pico-8 play session: hold → + tap 🅾, after a click and taps of 🅾, ❎, 🅾+❎, 🅾 in the second before t = 0

[t = 1 s] hold → ~1s, tap 🅾 ~2×
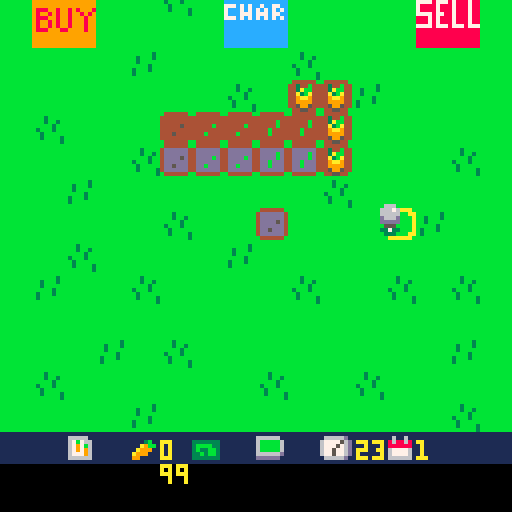
[t = 2 s] hold → ~2s, tap 🅾 ~4×
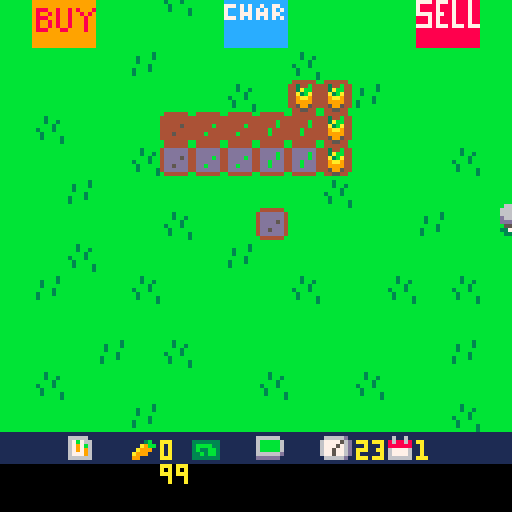
[t = 4 s] hold → ~4s, tap 🅾 ~7×
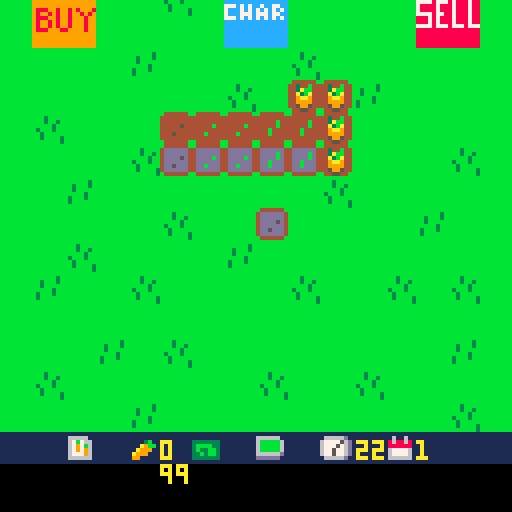
[t = 6 s] hold → ~6s, tap 🅾 ~10×
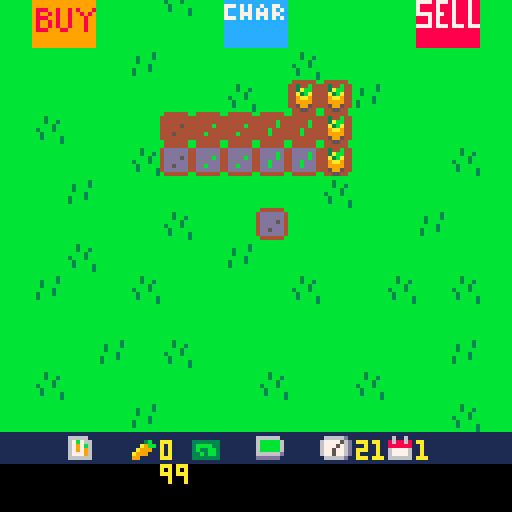

pico-8 cartridge
version 43
__lua__
function _init()
	icrops()
	iplr()
	idays()
	trans()
end

function _update()
	uplr()
	uactions()
	udays()
end

function _draw()
	map()
	dplr()
	print(flr(clock),89,122,10)
	print(day,104,122,10)
	print(carrots,40,122,10)
	print(flr(plr.bat,92,102,10))
	dtrans()
end

-->8
--player movement--

function iplr()
	plr={
		x=63,
		y=63,
		bat=100
	}
end


function uplr()

	if btn(⬆️⬇️⬅️➡️) then
		drain("mv")
	end

	if btn(➡️) then
		plr.x+=1
	elseif btn(⬅️) then
		plr.x-=1
	end --if⬅️➡️
	
	if btn(⬆️) then
		plr.y-=1
	elseif btn(⬇️) then
		plr.y+=1
	end --if⬆️⬇️
	
	
	tile={
		x=flr((plr.x+6)/8),
		y=flr((plr.y+8)/8)
	}
end --uplr

function dplr()
	spr(4,tile.x*8,tile.y*8)
	spr(10,plr.x,plr.y)
end

-->8
--action btn ❎--

function uactions()
	if btnp(❎) then
		local sp=mget(tile.x,tile.y)
		
		--plant seeds
		if fget(sp,0) then
			
			mset(tile.x,tile.y,33)
			drain("act")
			
		--water tile
		elseif fget(sp,1) then
			mset(tile.x,tile.y,sp+16)
			drain("act")
			
		--harvest carrot	
		elseif fget(sp,3) then
			mset(tile.x,tile.y,52)
			harvest()
			drain("act")
			
		--day progression
		elseif fget(sp,4) then
			day+=1
			clock=24
			trans()
			grow()
			plr.bat=100
		end
	
	end
end
-->8
--day cycle--

function idays()
	day=1
	clock=24
end

function udays()
	clock-=.01
end

--transition--

function itrans()
	ttime=128
end

function trans()
	ttime=0
end

function dtrans()
	ttime+=6
	if ttime<128 then
		rectfill(0,0,128,128-ttime,1)
	end
end
-->8
--grow--

function grow()
 for tx=0,15 do
 	for ty=0,15 do
 		local sp=(mget(tx,ty))
 		if fget(sp,2) then
 			mset(tx,ty,sp-15)
 		end
 	end
 end
end
-->8
--inventory--

function icrops()
	carrots=0
	seeds=0
end

function harvest()
	carrots+=1
end
-->8
--battery--

function drain(amt)
	if amt=="mv" then
		plr.bat-=.01
	elseif amt=="act" then
		plr.bat-=.1
	end
end
__gfx__
00000000bbbbbbbbbbbbbbbbbbbbbbbb0aaaaaa00000000000000000000000000000000000000000000666000000000099999999999999998888888888888888
00000000bbbbbbbbbbbbbb3bbbb3bbbbaa0000aa0000000000000000000000000000000000000000006667600000000099999999999999998888888888888888
00700700bbbbbbbbbb3bbb3bbbb3bb3ba000000a0000000000000000000000000000000000000000006666600000000099999999999999998888888888888888
00077000bbbbbbbbbb3bbbbbbbbbb3bba000000a000000000000000000000000000000000000000000d666d00000000099999999999999998888888888888888
00077000bbbbbbbbbbbbb3bbb3bbb3bba000000a000000000000000000000000000000000000000000ddddd00000000099999999999999997777877787888788
00700700bbbbbbbbb3bbb3bbbb3bbbbba000000a0000000000000000000000000000000000000000000555000000000099999999999999997888878887888788
00000000bbbbbbbbb3bbbbbbbb3bbbb3aa0000aa0000000000000000000000000000000000000000003373300000000098889989989899987888878887888788
00000000bbbbbbbbbbbbbbbbbbbbbbb30aaaaaa00000000000000000000000000000000000000000000333000000000098998989989989897777877887888788
00000000000000000000000000000000000000000000000000000000000000000000000000000000000000001111111198889989989998998887878887888788
00000000000000000000000000000000000000000000000000000000000000000000000000000000000000001111111198998989989998998887878887888788
00000000000000000000000000000000000000000000000000000000000000000000000000000000000000001111111198998989989998997777877787778777
00000000000000000000000000000000000000000000000000000000000000000000000000000000000000001111111198889998899998998888888888888888
00000000000000000000000000000000000000000000000000000000000000000000000000000000000000001111111199999999999999998888888888888888
00000000000000000000000000000000000000000000000000000000000000000000000000000000000000001111111199999999999999998888888888888888
00000000000000000000000000000000000000000000000000000000000000000000000000000000000000001111111199999999999999998888888888888888
00000000000000000000000000000000000000000000000000000000000000000000000000000000000000001111111199999999999999998888888888888888
00000000b444444bb444444bb444444bb444444b00000000111111111111111111111111111111111111111111111111cccccccccccccccc0000000000000000
0000000044444444444444444444444444344b440000000016666611111111111111111166666611166666d111611611cccccccccccccccc0000000000000000
00000000444444444444444444444b44443abb4400000000167b766111113b11333333316bbbbb616777756d18688681cccccccccccccccc0000000000000000
000000004444454444444b4444444b4444a3ba440000000016797b61111a9bb13bbbb3316bbbbb616777576d18888881cccccccccccccccc0000000000000000
000000004444444444444444444b4444449aa944000000001679796111a999113b33bb316bbbbb616775776d16777761cccccccccccccccc0000000000000000
0000000044454444444b4444444b44444499994400000000167779611a99911133b3bb31666666d16775776d16777761777c7c7cc7cc77cc0000000000000000
000000004444444444444444444444444459954400000000166666611991111133333331dddddd11166666d1166666617ccc7c7c7c7c7c7c0000000000000000
00000000b444444bb444444bb444444bb445544b000000001111111111111111111111111111111111111111111111117ccc777c777c77cc0000000000000000
00000000b444444bb444444bb444444bbbbbbbbb00000000000000000000000000000000000000000000000000000000777c7c7c7c7c7c7c0000000000000000
000000004dddddd44dddddd44dddddd4bb4444bb00000000000000000000000000000000000000000000000000000000cccccccccccccccc0000000000000000
000000004dddddd44dddddd44ddddbd4b442244b00000000000000000000000000000000000000000000000000000000cccccccccccccccc0000000000000000
000000004dddd5d44ddddbd44ddddbd4b421124b00000000000000000000000000000000000000000000000000000000cccccccccccccccc0000000000000000
000000004dddddd44dddddd44ddbddd4b411114b00000000000000000000000000000000000000000000000000000000cccccccccccccccc0000000000000000
000000004dd5ddd44ddbddd44ddbddd4b441144b00000000000000000000000000000000000000000000000000000000cccccccccccccccc0000000000000000
000000004dddddd44dddddd44dddddd4bb4444bb00000000000000000000000000000000000000000000000000000000cccccccccccccccc0000000000000000
00000000b444444bb444444bb444444bbbbbbbbb00000000000000000000000000000000000000000000000000000000cccccccccccccccc0000000000000000
__gff__
0001010100000000000000000000000000000000000000000000000000000000000202020800000000000000101000000004040401000000000000001010000000000000000000000000000000000000000000000000000000000000000000000000000000000000000000000000000000000000000000000000000000000000
0000000000000000000000000000000000000000000000000000000000000000000000000000000000000000000000000000000000000000000000000000000000000000000000000000000000000000000000000000000000000000000000000000000000000000000000000000000000000000000000000000000000000000
__map__
0101010101010101010101010101010101010101010101010101010101010101010101010101010101010101010101010101010100000000000000000000000000000000000000000000000000000000000000000000000000000000000000000000000000000000000000000000000000000000000000000000000000000000
010c0d010103012c2d010101010e0f0101010101010101010101010101010101010101010101010101010101010101010101010100000000000000000000000000000000000000000000000000000000000000000000000000000000000000000000000000000000000000000000000000000000000000000000000000000000
011c1d010101013c3d010101011e1f0101010101010101010101010101010101010101010101010101010101010101010101010100000000000000000000000000000000000000000000000000000000000000000000000000000000000000000000000000000000000000000000000000000000000000000000000000000000
0101010102010101010301010101010101010101010101010101010101010101010101010101010101010101010101010101010100000000000000000000000000000000000000000000000000000000000000000000000000000000000000000000000000000000000000000000000000000000000000000000000000000000
0101010101010103012424020101010101010101010101010101010101010101010101010101010101010101010101010101010100000000000000000000000000000000000000000000000000000000000000000000000000000000000000000000000000000000000000000000000000000000000000000000000000000000
0103010101212222232324010101010101010101010101010101010101010101010101010101010101010101010101010101010100000000000000000000000000000000000000000000000000000000000000000000000000000000000000000000000000000000000000000000000000000000000000000000000000000000
0101010103313232333324010101030101010101010101010101010101010101010101010101010101010101010101010101010100000000000000000000000000000000000000000000000000000000000000000000000000000000000000000000000000000000000000000000000000000000000000000000000000000000
0101020101010101010103010101010101010101010101010101010101010101010101010101010101010101010101010101010100000000000000000000000000000000000000000000000000000000000000000000000000000000000000000000000000000000000000000000000000000000000000000000000000000000
0101010101030101010101010102010101010101010101010101010101010101010101010101010101010101010101010101010100000000000000000000000000000000000000000000000000000000000000000000000000000000000000000000000000000000000000000000000000000000000000000000000000000000
0101030101010102010101010101010101010101010101010101010101010101010101010101010101010101010101010101010100000000000000000000000000000000000000000000000000000000000000000000000000000000000000000000000000000000000000000000000000000000000000000000000000000000
0102010103010101010301010301030101010101010101010101010101010101010101010101010101010101010101010101010100000000000000000000000000000000000000000000000000000000000000000000000000000000000000000000000000000000000000000000000000000000000000000000000000000000
0101010101010101010101010101010101010101010101010101010101010101010101010101010101010101010101010101010100000000000000000000000000000000000000000000000000000000000000000000000000000000000000000000000000000000000000000000000000000000000000000000000000000000
0101010201030101010101010101020101010101010101010101010101010101010101010101010101010101010101010101010100000000000000000000000000000000000000000000000000000000000000000000000000000000000000000000000000000000000000000000000000000000000000000000000000000000
0103010101010101030101030101010101010101010101010101010101010101010101010101010101010101010101010101010100000000000000000000000000000000000000000000000000000000000000000000000000000000000000000000000000000000000000000000000000000000000000000000000000000000
0101010102010101010101010101030101010101010101010101010101010101010101010101010101010101010101010101010100000000000000000000000000000000000000000000000000000000000000000000000000000000000000000000000000000000000000000000000000000000000000000000000000000000
1b1b261b271b281b291b2a1b2b1b1b1b01010101010101010101010101010101010101010101010101010101010101010101010100000000000000000000000000000000000000000000000000000000000000000000000000000000000000000000000000000000000000000000000000000000000000000000000000000000
0201030101010101020103010101010101010101010101010101010101010101010101010101010101010101010101010101010100000000000000000000000000000000000000000000000000000000000000000000000000000000000000000000000000000000000000000000000000000000000000000000000000000000
0101010101010201010101010101010101010101010101010101010101010101010101010101010101010101010101010101010100000000000000000000000000000000000000000000000000000000000000000000000000000000000000000000000000000000000000000000000000000000000000000000000000000000
0201010201010101010201010103010101010101010101010101010101010101010101010101010101010101010101010101010100000000000000000000000000000000000000000000000000000000000000000000000000000000000000000000000000000000000000000000000000000000000000000000000000000000
0101010101010101010101010101010101010101010101010101010101010101010101010101010101010101010101010101010100000000000000000000000000000000000000000000000000000000000000000000000000000000000000000000000000000000000000000000000000000000000000000000000000000000
0101010101010101010101010101010101010101010101010101010101010101010101010101010101010101010101010101010100000000000000000000000000000000000000000000000000000000000000000000000000000000000000000000000000000000000000000000000000000000000000000000000000000000
0101010101010101010101010101010101010101010101010101010101010101010101010101010101010101010101010101010100000000000000000000000000000000000000000000000000000000000000000000000000000000000000000000000000000000000000000000000000000000000000000000000000000000
0101010101010101010101010101010101010101010101010101010101010101010101010101010101010101010101010101010100000000000000000000000000000000000000000000000000000000000000000000000000000000000000000000000000000000000000000000000000000000000000000000000000000000
0101010101010101010101010101010101010101010101010101010101010101010101010101010101010101010101010101010100000000000000000000000000000000000000000000000000000000000000000000000000000000000000000000000000000000000000000000000000000000000000000000000000000000
0101010101010101010101010101010101010101010101010101010101010101010101010101010101010101010101010101010100000000000000000000000000000000000000000000000000000000000000000000000000000000000000000000000000000000000000000000000000000000000000000000000000000000
0101010101010101010101010101010101010101010101010101010101010101010101010101010101010101010101010101010100000000000000000000000000000000000000000000000000000000000000000000000000000000000000000000000000000000000000000000000000000000000000000000000000000000
0101010101010101010101010101010101010101010101010101010101010101010101010101010101010101010101010101010100000000000000000000000000000000000000000000000000000000000000000000000000000000000000000000000000000000000000000000000000000000000000000000000000000000
0101010101010101010101010101010101010101010101010101010101010101010101010101010101010101010101010101010100000000000000000000000000000000000000000000000000000000000000000000000000000000000000000000000000000000000000000000000000000000000000000000000000000000
0101010101010101010101010101010101010101010101010101010101010101010101010101010101010101010101010101010100000000000000000000000000000000000000000000000000000000000000000000000000000000000000000000000000000000000000000000000000000000000000000000000000000000
